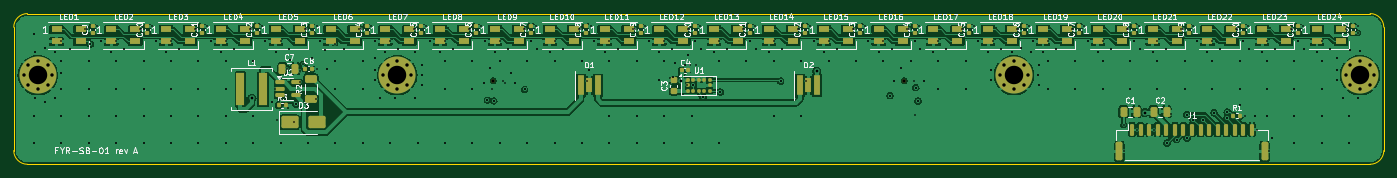
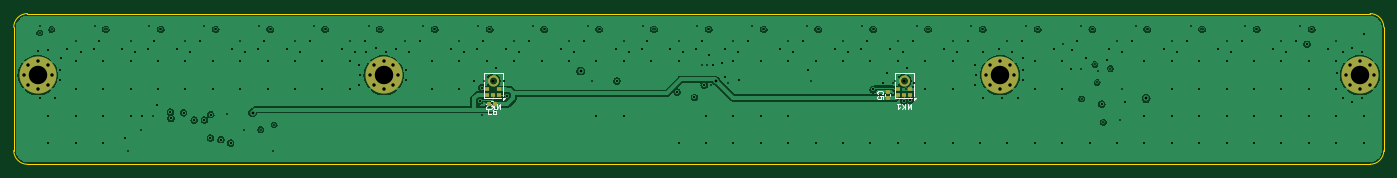
Circuit board: 10 layer files. Board 200.0 x 22.0 mm.
- bottom_copper: sensorbar-B_Cu.gbl (103436 bytes)
- bottom_mask: sensorbar-B_Mask.gbs (4078 bytes)
- paste: sensorbar-B_Paste.gbp (6230 bytes)
- bottom_silk: sensorbar-B_Silkscreen.gbo (9862 bytes)
- outline: sensorbar-Edge_Cuts.gm1 (979 bytes)
- top_copper: sensorbar-F_Cu.gtl (285504 bytes)
- top_mask: sensorbar-F_Mask.gts (10730 bytes)
- paste: sensorbar-F_Paste.gtp (9531 bytes)
- top_silk: sensorbar-F_Silkscreen.gto (125796 bytes)
- drill: sensorbar.drl (6821 bytes)

=== bottom_copper: sensorbar-B_Cu.gbl (103436 bytes, source omitted) ===
=== bottom_mask: sensorbar-B_Mask.gbs (4078 bytes, source withheld) ===
=== paste: sensorbar-B_Paste.gbp ===
G04 #@! TF.GenerationSoftware,KiCad,Pcbnew,7.0.11+dfsg-1build4*
G04 #@! TF.CreationDate,2026-11-13T19:13:31+00:00*
G04 #@! TF.ProjectId,sensorbar,73656e73-6f72-4626-9172-2e6b69636164,rev?*
G04 #@! TF.SameCoordinates,Original*
G04 #@! TF.FileFunction,Paste,Bot*
G04 #@! TF.FilePolarity,Positive*
%FSLAX46Y46*%
G04 Gerber Fmt 4.6, Leading zero omitted, Abs format (unit mm)*
G04 Created by KiCad (PCBNEW 7.0.11+dfsg-1build4) date 2026-11-13 19:13:31*
%MOMM*%
%LPD*%
G01*
G04 APERTURE LIST*
G04 Aperture macros list*
%AMRoundRect*
0 Rectangle with rounded corners*
0 $1 Rounding radius*
0 $2 $3 $4 $5 $6 $7 $8 $9 X,Y pos of 4 corners*
0 Add a 4 corners polygon primitive as box body*
4,1,4,$2,$3,$4,$5,$6,$7,$8,$9,$2,$3,0*
0 Add four circle primitives for the rounded corners*
1,1,$1+$1,$2,$3*
1,1,$1+$1,$4,$5*
1,1,$1+$1,$6,$7*
1,1,$1+$1,$8,$9*
0 Add four rect primitives between the rounded corners*
20,1,$1+$1,$2,$3,$4,$5,0*
20,1,$1+$1,$4,$5,$6,$7,0*
20,1,$1+$1,$6,$7,$8,$9,0*
20,1,$1+$1,$8,$9,$2,$3,0*%
G04 Aperture macros list end*
%ADD10RoundRect,0.140000X-0.140000X-0.170000X0.140000X-0.170000X0.140000X0.170000X-0.140000X0.170000X0*%
%ADD11RoundRect,0.140000X0.170000X-0.140000X0.170000X0.140000X-0.170000X0.140000X-0.170000X-0.140000X0*%
G04 APERTURE END LIST*
G04 #@! TO.C,MK1*
G36*
X68850000Y-12075000D02*
G01*
X69350000Y-12075000D01*
X69350000Y-11653000D01*
X68850000Y-11653000D01*
X68850000Y-12075000D01*
G37*
G36*
X69350000Y-11253000D02*
G01*
X68850000Y-11253000D01*
X68850000Y-10831000D01*
X69350000Y-10831000D01*
X69350000Y-11253000D01*
G37*
G36*
X69750000Y-12075000D02*
G01*
X70250000Y-12075000D01*
X70250000Y-11653000D01*
X69750000Y-11653000D01*
X69750000Y-12075000D01*
G37*
G36*
X70650000Y-11253000D02*
G01*
X71150000Y-11253000D01*
X71150000Y-10831000D01*
X70650000Y-10831000D01*
X70650000Y-11253000D01*
G37*
G36*
X71150000Y-12075000D02*
G01*
X70650000Y-12075000D01*
X70650000Y-11653000D01*
X71150000Y-11653000D01*
X71150000Y-12075000D01*
G37*
G36*
X69460700Y-9949800D02*
G01*
X69502900Y-10053200D01*
X69564700Y-10146300D01*
X69643700Y-10225300D01*
X69736800Y-10287100D01*
X69840200Y-10329300D01*
X69950000Y-10350300D01*
X69950000Y-10601000D01*
X69784500Y-10573400D01*
X69628300Y-10512500D01*
X69487800Y-10420800D01*
X69369200Y-10302200D01*
X69277500Y-10161700D01*
X69216600Y-10005500D01*
X69189000Y-9840000D01*
X69439700Y-9840000D01*
X69460700Y-9949800D01*
G37*
G36*
X69950000Y-9229700D02*
G01*
X69840200Y-9250700D01*
X69736800Y-9292900D01*
X69643700Y-9354700D01*
X69564700Y-9433700D01*
X69502900Y-9526800D01*
X69460700Y-9630200D01*
X69439700Y-9740000D01*
X69189000Y-9740000D01*
X69216600Y-9574500D01*
X69277500Y-9418300D01*
X69369200Y-9277800D01*
X69487800Y-9159200D01*
X69628300Y-9067500D01*
X69784500Y-9006600D01*
X69950000Y-8979000D01*
X69950000Y-9229700D01*
G37*
G36*
X70783400Y-10005500D02*
G01*
X70722500Y-10161700D01*
X70630800Y-10302200D01*
X70512200Y-10420800D01*
X70371700Y-10512500D01*
X70215500Y-10573400D01*
X70050000Y-10601000D01*
X70050000Y-10350300D01*
X70159800Y-10329300D01*
X70263200Y-10287100D01*
X70356300Y-10225300D01*
X70435300Y-10146300D01*
X70497100Y-10053200D01*
X70539300Y-9949800D01*
X70560300Y-9840000D01*
X70811000Y-9840000D01*
X70783400Y-10005500D01*
G37*
G36*
X70215500Y-9006600D02*
G01*
X70371700Y-9067500D01*
X70512200Y-9159200D01*
X70630800Y-9277800D01*
X70722500Y-9418300D01*
X70783400Y-9574500D01*
X70811000Y-9740000D01*
X70560300Y-9740000D01*
X70539300Y-9630200D01*
X70497100Y-9526800D01*
X70435300Y-9433700D01*
X70356300Y-9354700D01*
X70263200Y-9292900D01*
X70159800Y-9250700D01*
X70050000Y-9229700D01*
X70050000Y-8979000D01*
X70215500Y-9006600D01*
G37*
G04 #@! TO.C,MK2*
G36*
X128850000Y-12075000D02*
G01*
X129350000Y-12075000D01*
X129350000Y-11653000D01*
X128850000Y-11653000D01*
X128850000Y-12075000D01*
G37*
G36*
X129350000Y-11253000D02*
G01*
X128850000Y-11253000D01*
X128850000Y-10831000D01*
X129350000Y-10831000D01*
X129350000Y-11253000D01*
G37*
G36*
X129750000Y-12075000D02*
G01*
X130250000Y-12075000D01*
X130250000Y-11653000D01*
X129750000Y-11653000D01*
X129750000Y-12075000D01*
G37*
G36*
X130650000Y-11253000D02*
G01*
X131150000Y-11253000D01*
X131150000Y-10831000D01*
X130650000Y-10831000D01*
X130650000Y-11253000D01*
G37*
G36*
X131150000Y-12075000D02*
G01*
X130650000Y-12075000D01*
X130650000Y-11653000D01*
X131150000Y-11653000D01*
X131150000Y-12075000D01*
G37*
G36*
X129460700Y-9949800D02*
G01*
X129502900Y-10053200D01*
X129564700Y-10146300D01*
X129643700Y-10225300D01*
X129736800Y-10287100D01*
X129840200Y-10329300D01*
X129950000Y-10350300D01*
X129950000Y-10601000D01*
X129784500Y-10573400D01*
X129628300Y-10512500D01*
X129487800Y-10420800D01*
X129369200Y-10302200D01*
X129277500Y-10161700D01*
X129216600Y-10005500D01*
X129189000Y-9840000D01*
X129439700Y-9840000D01*
X129460700Y-9949800D01*
G37*
G36*
X129950000Y-9229700D02*
G01*
X129840200Y-9250700D01*
X129736800Y-9292900D01*
X129643700Y-9354700D01*
X129564700Y-9433700D01*
X129502900Y-9526800D01*
X129460700Y-9630200D01*
X129439700Y-9740000D01*
X129189000Y-9740000D01*
X129216600Y-9574500D01*
X129277500Y-9418300D01*
X129369200Y-9277800D01*
X129487800Y-9159200D01*
X129628300Y-9067500D01*
X129784500Y-9006600D01*
X129950000Y-8979000D01*
X129950000Y-9229700D01*
G37*
G36*
X130783400Y-10005500D02*
G01*
X130722500Y-10161700D01*
X130630800Y-10302200D01*
X130512200Y-10420800D01*
X130371700Y-10512500D01*
X130215500Y-10573400D01*
X130050000Y-10601000D01*
X130050000Y-10350300D01*
X130159800Y-10329300D01*
X130263200Y-10287100D01*
X130356300Y-10225300D01*
X130435300Y-10146300D01*
X130497100Y-10053200D01*
X130539300Y-9949800D01*
X130560300Y-9840000D01*
X130811000Y-9840000D01*
X130783400Y-10005500D01*
G37*
G36*
X130215500Y-9006600D02*
G01*
X130371700Y-9067500D01*
X130512200Y-9159200D01*
X130630800Y-9277800D01*
X130722500Y-9418300D01*
X130783400Y-9574500D01*
X130811000Y-9740000D01*
X130560300Y-9740000D01*
X130539300Y-9630200D01*
X130497100Y-9526800D01*
X130435300Y-9433700D01*
X130356300Y-9354700D01*
X130263200Y-9292900D01*
X130159800Y-9250700D01*
X130050000Y-9229700D01*
X130050000Y-8979000D01*
X130215500Y-9006600D01*
G37*
G04 #@! TD*
D10*
G04 #@! TO.C,C6*
X129711399Y-13192501D03*
X130671399Y-13192501D03*
G04 #@! TD*
D11*
G04 #@! TO.C,C5*
X72400000Y-12344000D03*
X72400000Y-11384000D03*
G04 #@! TD*
M02*

=== bottom_silk: sensorbar-B_Silkscreen.gbo (9862 bytes, source omitted) ===
=== outline: sensorbar-Edge_Cuts.gm1 ===
G04 #@! TF.GenerationSoftware,KiCad,Pcbnew,7.0.11+dfsg-1build4*
G04 #@! TF.CreationDate,2026-11-13T19:13:31+00:00*
G04 #@! TF.ProjectId,sensorbar,73656e73-6f72-4626-9172-2e6b69636164,rev?*
G04 #@! TF.SameCoordinates,Original*
G04 #@! TF.FileFunction,Profile,NP*
%FSLAX46Y46*%
G04 Gerber Fmt 4.6, Leading zero omitted, Abs format (unit mm)*
G04 Created by KiCad (PCBNEW 7.0.11+dfsg-1build4) date 2026-11-13 19:13:31*
%MOMM*%
%LPD*%
G01*
G04 APERTURE LIST*
G04 #@! TA.AperFunction,Profile*
%ADD10C,0.100000*%
G04 #@! TD*
G04 APERTURE END LIST*
D10*
X2000000Y0D02*
X198000000Y0D01*
X0Y-20000000D02*
G75*
G03*
X2000000Y-22000000I2000000J0D01*
G01*
X198000000Y-22000000D02*
G75*
G03*
X200000000Y-20000000I0J2000000D01*
G01*
X200000000Y-2000000D02*
X200000000Y-20000000D01*
X198000000Y-22000000D02*
X2000000Y-22000000D01*
X0Y-20000000D02*
X0Y-2000000D01*
X2000000Y0D02*
G75*
G03*
X0Y-2000000I-1J-1999999D01*
G01*
X200000000Y-2000000D02*
G75*
G03*
X198000000Y0I-2000000J0D01*
G01*
M02*

=== top_copper: sensorbar-F_Cu.gtl (285504 bytes, source omitted) ===
=== top_mask: sensorbar-F_Mask.gts (10730 bytes, source omitted) ===
=== paste: sensorbar-F_Paste.gtp (9531 bytes, source omitted) ===
=== top_silk: sensorbar-F_Silkscreen.gto (125796 bytes, source omitted) ===
=== drill: sensorbar.drl (6821 bytes, source omitted) ===
